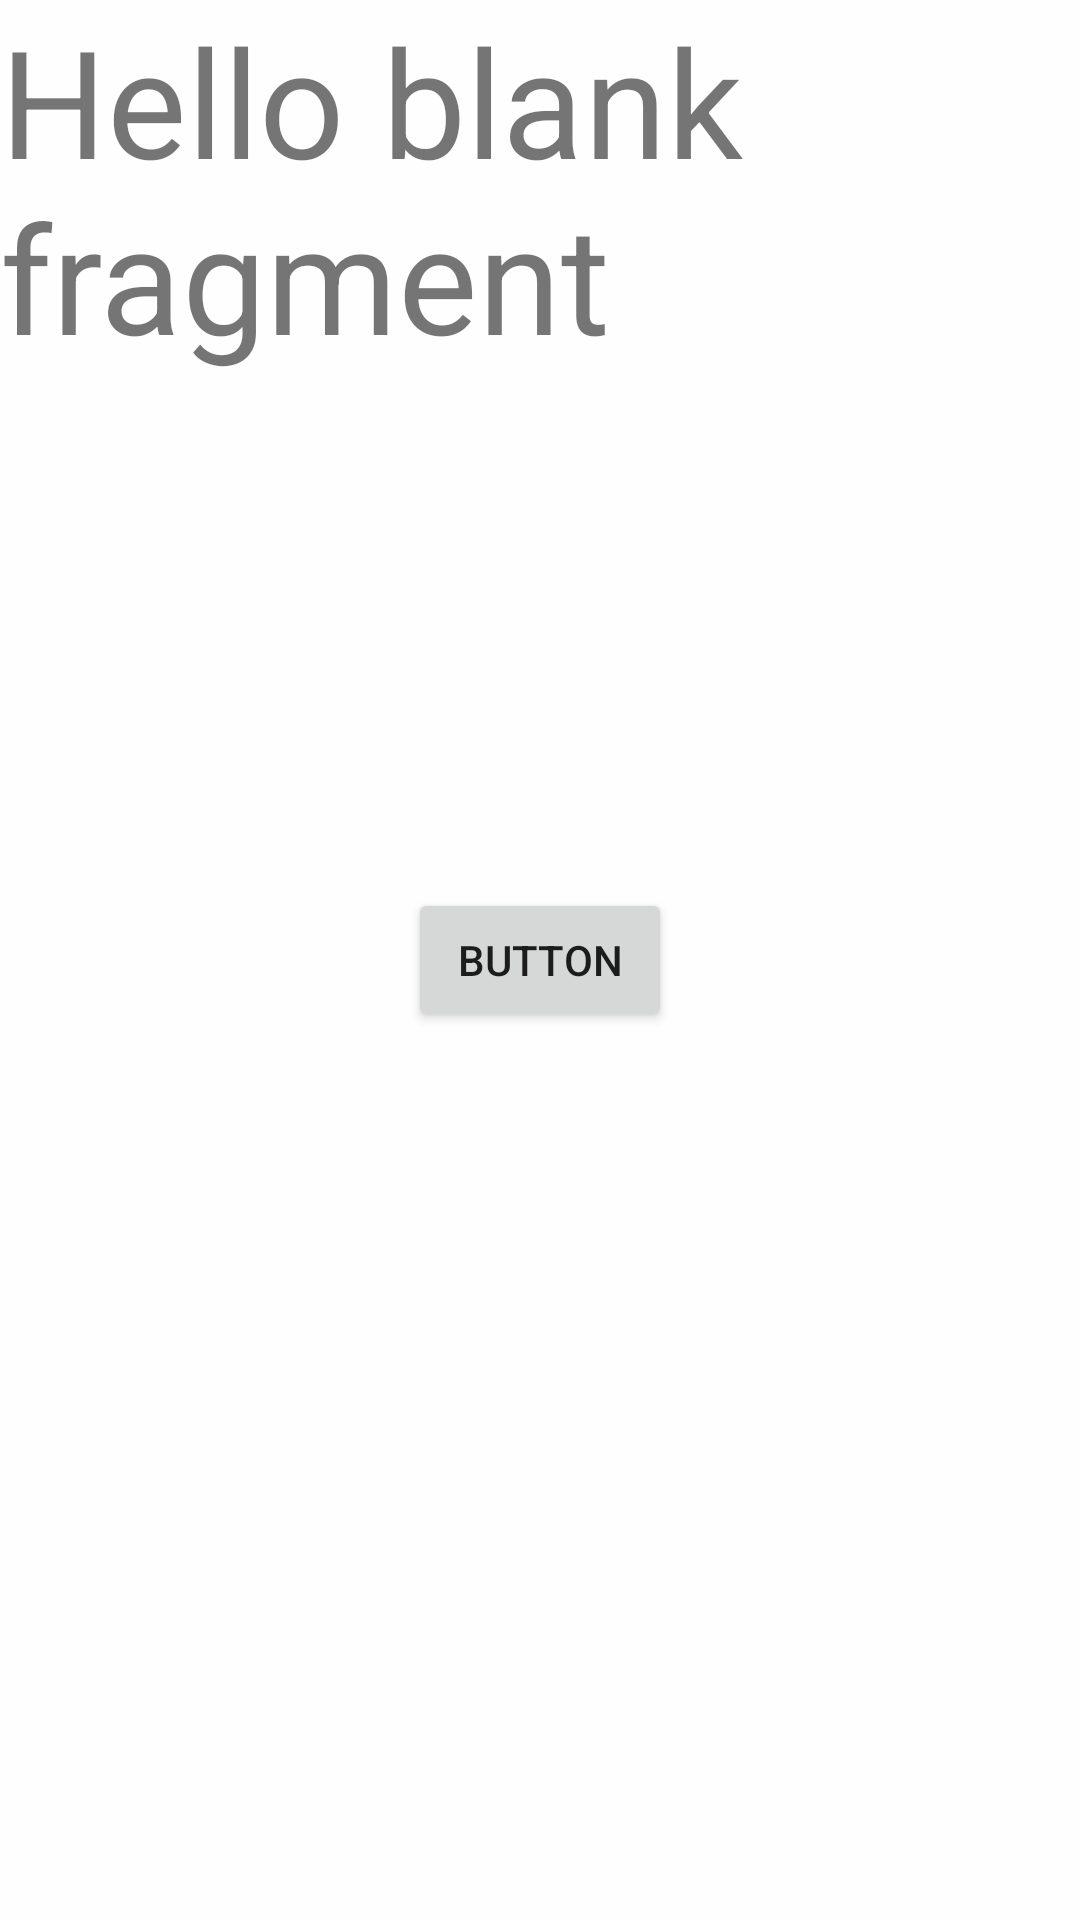

This screen was rendered from an Android layout file. Write that file and the resources it references.
<!-- AndroidManifest.xml: application theme AppTheme -->
<!-- res/layout/fragment_messages.xml -->
<?xml version="1.0" encoding="utf-8"?>
<FrameLayout xmlns:android="http://schemas.android.com/apk/res/android"
    xmlns:tools="http://schemas.android.com/tools"
    android:layout_width="match_parent"
    android:layout_height="match_parent"
    tools:context=".Messages">

    
    <TextView
        android:layout_width="match_parent"
        android:layout_height="match_parent"
        android:text="@string/hello_blank_fragment"
        android:textSize="50dp"/>

    <Button
        android:id="@+id/button"
        android:layout_width="wrap_content"
        android:layout_height="wrap_content"
        android:text="Button"
        android:layout_gravity="center" />

</FrameLayout>
<!-- resources referenced by this layout -->
<resources>
  <string name="hello_blank_fragment">Hello blank fragment</string>
  <style name="AppTheme" parent="Theme.AppCompat.Light.NoActionBar">
          
          <item name="android:windowBackground">@color/backgroundColor</item>
          <item name="colorPrimary">@color/colorPrimary</item>
          <item name="colorPrimaryDark">@color/colorPrimaryDark</item>
          <item name="colorAccent">@color/colorAccent</item>
      </style>
  <color name="backgroundColor">#fefefe</color>
  <color name="colorPrimary">#00BCD4</color>
  <color name="colorPrimaryDark">#0097A7</color>
  <color name="colorAccent">#03DAC5</color>
</resources>
